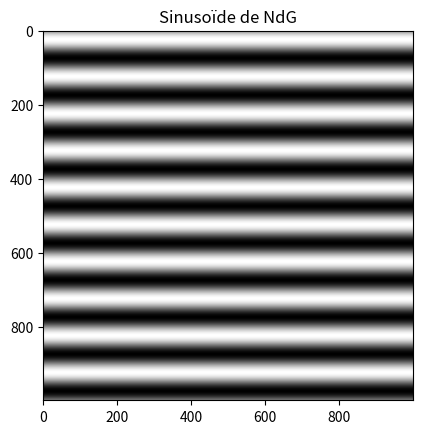

Reproduce this figure in Python.
#!/env/bin python
# -*- coding: utf-8 -*-
"""
Éditeur de Spyder

Script pour faire une nuance de gris sinusoïdeale.
"""
from numpy import array,linspace,sin,ones,pi
import matplotlib.pyplot as plt
import matplotlib.colors as clr
image=ones([1000,1000])
for x in range(1,1000):
    image[x][:]=sin(x*2*pi/100)*ones([1000])
plt.figure()
plt.imshow(image,cmap='gray')
plt.title("Sinusoïde de NdG")